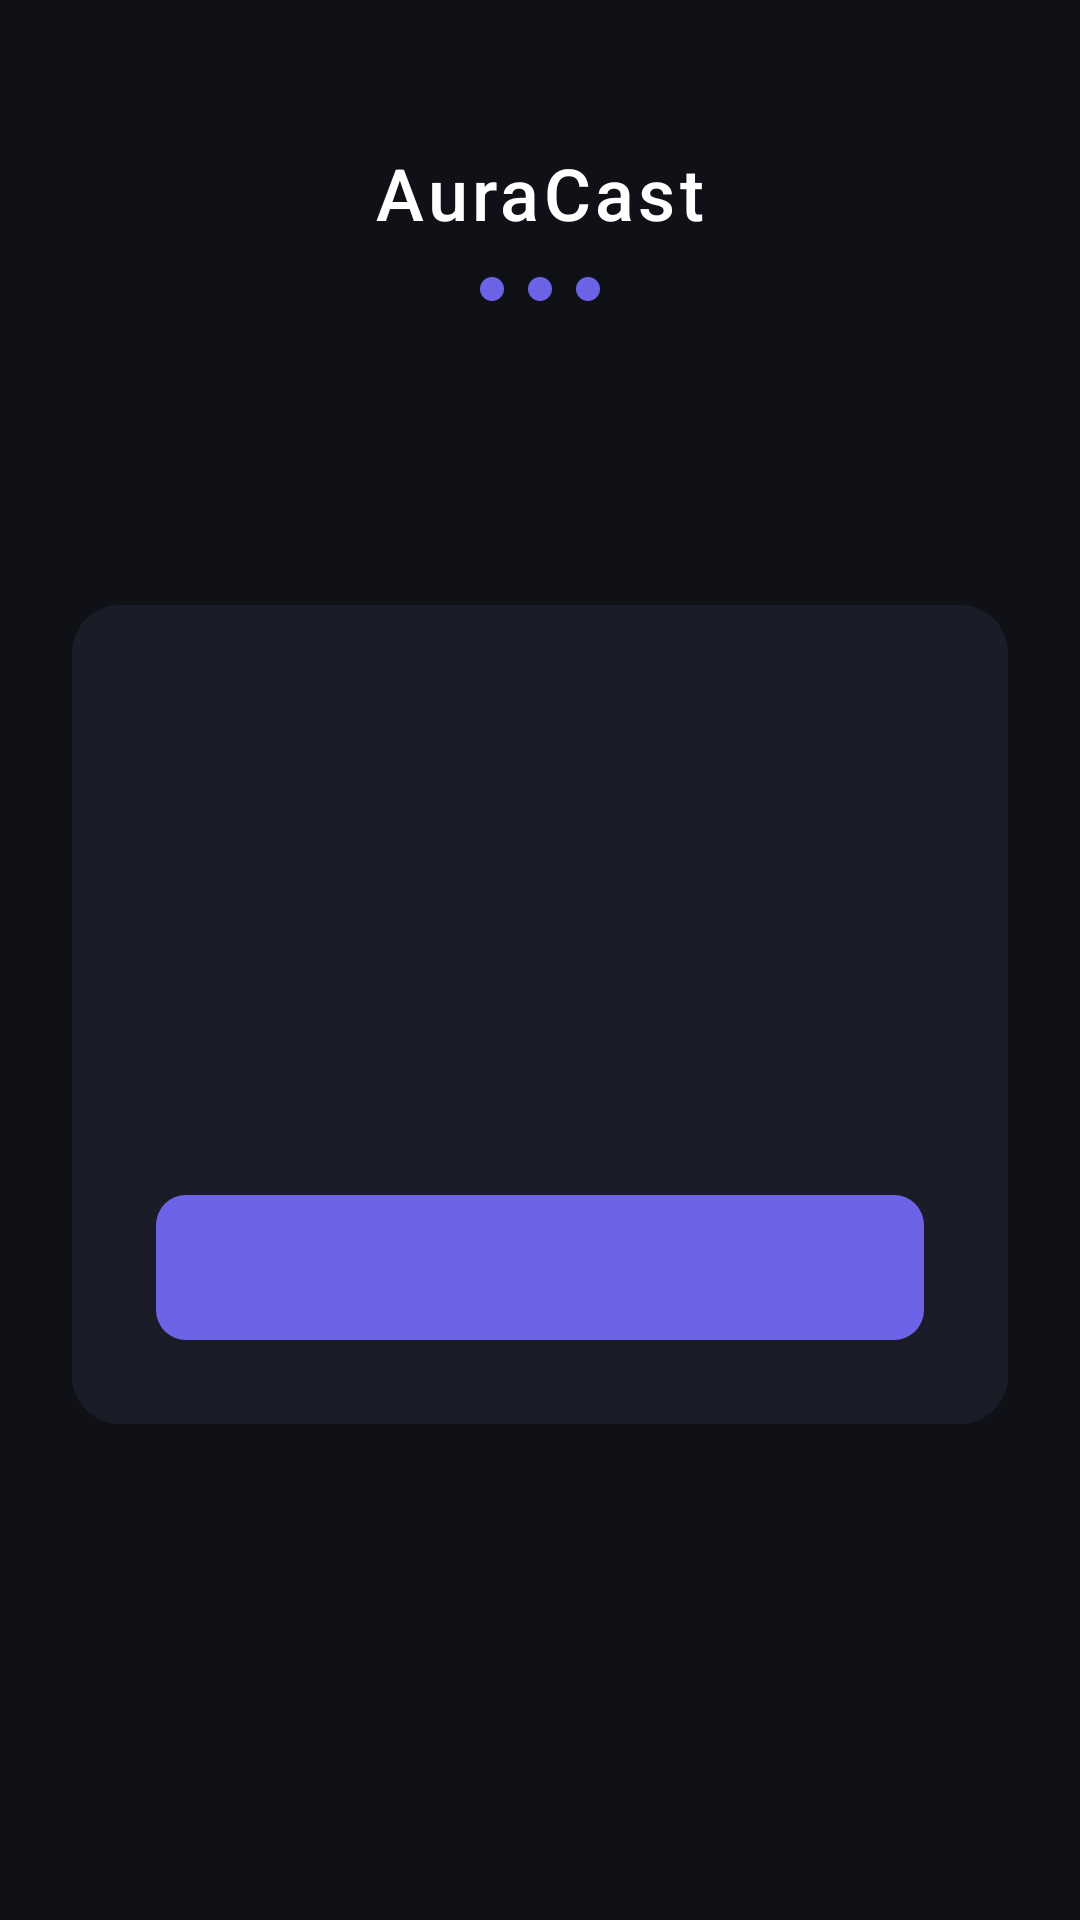

Reconstruct the res/layout file that produces this screen, plus the resources it refers to.
<!-- AndroidManifest.xml: application theme Theme.AuraCast -->
<!-- res/layout/activity_setup.xml -->
<?xml version="1.0" encoding="utf-8"?>
<androidx.constraintlayout.widget.ConstraintLayout
    xmlns:android="http://schemas.android.com/apk/res/android"
    xmlns:app="http://schemas.android.com/apk/res-auto"
    android:layout_width="match_parent"
    android:layout_height="match_parent">

    
    <TextView
        android:id="@+id/tvSetupAppName"
        android:layout_width="wrap_content"
        android:layout_height="wrap_content"
        android:text="@string/app_name"
        android:textColor="@color/text_primary"
        android:textSize="24sp"
        android:fontFamily="sans-serif-medium"
        android:letterSpacing="0.06"
        app:layout_constraintTop_toTopOf="parent"
        app:layout_constraintStart_toStartOf="parent"
        app:layout_constraintEnd_toEndOf="parent"
        android:layout_marginTop="48dp"/>

    
    <LinearLayout
        android:id="@+id/llStepDots"
        android:layout_width="wrap_content"
        android:layout_height="wrap_content"
        android:orientation="horizontal"
        android:gravity="center"
        app:layout_constraintTop_toBottomOf="@id/tvSetupAppName"
        app:layout_constraintStart_toStartOf="parent"
        app:layout_constraintEnd_toEndOf="parent"
        android:layout_marginTop="12dp">

        <View android:id="@+id/dot1"
            android:layout_width="8dp" android:layout_height="8dp"
            android:layout_marginHorizontal="4dp"
            android:background="@drawable/bg_step_number"/>
        <View android:id="@+id/dot2"
            android:layout_width="8dp" android:layout_height="8dp"
            android:layout_marginHorizontal="4dp"
            android:background="@drawable/bg_step_number"/>
        <View android:id="@+id/dot3"
            android:layout_width="8dp" android:layout_height="8dp"
            android:layout_marginHorizontal="4dp"
            android:background="@drawable/bg_step_number"/>
    </LinearLayout>

    
    <LinearLayout
        android:id="@+id/cardStep"
        android:layout_width="0dp"
        android:layout_height="wrap_content"
        android:orientation="vertical"
        android:background="@drawable/bg_guide_dialog"
        android:padding="28dp"
        android:gravity="center"
        app:layout_constraintTop_toBottomOf="@id/llStepDots"
        app:layout_constraintStart_toStartOf="parent"
        app:layout_constraintEnd_toEndOf="parent"
        app:layout_constraintBottom_toBottomOf="parent"
        app:layout_constraintVertical_bias="0.38"
        android:layout_marginHorizontal="24dp">

        <TextView android:id="@+id/tvStepIcon"
            android:layout_width="wrap_content"
            android:layout_height="wrap_content"
            android:textSize="52sp"
            android:layout_marginBottom="16dp"/>

        <TextView android:id="@+id/tvStepTitle"
            android:layout_width="wrap_content"
            android:layout_height="wrap_content"
            android:textColor="@color/text_primary"
            android:textSize="18sp"
            android:fontFamily="sans-serif-medium"
            android:gravity="center"
            android:layout_marginBottom="12dp"/>

        <TextView android:id="@+id/tvStepDesc"
            android:layout_width="match_parent"
            android:layout_height="wrap_content"
            android:textColor="@color/text_secondary"
            android:textSize="14sp"
            android:gravity="center"
            android:lineSpacingMultiplier="1.5"
            android:layout_marginBottom="28dp"/>

        
        <TextView android:id="@+id/btnStepAction"
            android:layout_width="match_parent"
            android:layout_height="wrap_content"
            android:textColor="@color/text_primary"
            android:textSize="15sp"
            android:fontFamily="sans-serif-medium"
            android:gravity="center"
            android:paddingVertical="14dp"
            android:background="@drawable/bg_guide_btn"
            android:clickable="true"
            android:focusable="true"/>

        
        <TextView android:id="@+id/btnStepSecondary"
            android:layout_width="match_parent"
            android:layout_height="wrap_content"
            android:visibility="gone"
            android:textColor="#888888"
            android:textSize="13sp"
            android:gravity="center"
            android:paddingVertical="12dp"
            android:layout_marginTop="8dp"
            android:clickable="true"
            android:focusable="true"/>

        
        <LinearLayout android:id="@+id/llWarn"
            android:layout_width="match_parent"
            android:layout_height="wrap_content"
            android:visibility="gone"
            android:background="@drawable/bg_tip_box"
            android:padding="12dp"
            android:orientation="horizontal"
            android:gravity="center_vertical"
            android:layout_marginTop="16dp">
            <TextView android:layout_width="wrap_content" android:layout_height="wrap_content"
                android:text="@string/setup_warn_icon" android:textSize="14sp"/>
            <TextView android:id="@+id/tvWarn"
                android:layout_width="0dp" android:layout_height="wrap_content"
                android:layout_weight="1"
                android:textColor="#FFD166" android:textSize="12sp"
                android:lineSpacingMultiplier="1.4"/>
        </LinearLayout>
    </LinearLayout>

</androidx.constraintlayout.widget.ConstraintLayout>
<!-- resources referenced by this layout -->
<resources>
  <color name="text_primary">#FFFFFFFF</color>
  <color name="text_secondary">#99FFFFFF</color>
  <!-- drawable bg_guide_btn (drawable) -->
  <?xml version="1.0" encoding="utf-8"?>
  <ripple xmlns:android="http://schemas.android.com/apk/res/android"
      android:color="#406C63E6">
      <item android:id="@android:id/mask">
          <shape android:shape="rectangle">
              <corners android:radius="10dp"/>
              <solid android:color="#FFFFFFFF"/>
          </shape>
      </item>
      <item>
          <shape android:shape="rectangle">
              <corners android:radius="10dp"/>
              <solid android:color="#6C63E6"/>
          </shape>
      </item>
  </ripple>
  <!-- drawable bg_guide_dialog (drawable) -->
  <?xml version="1.0" encoding="utf-8"?>
  <shape xmlns:android="http://schemas.android.com/apk/res/android" android:shape="rectangle">
      <corners android:radius="16dp"/>
      <solid android:color="#1A1D27"/>
  </shape>
  <!-- drawable bg_step_number (drawable) -->
  <?xml version="1.0" encoding="utf-8"?>
  <shape xmlns:android="http://schemas.android.com/apk/res/android" android:shape="oval">
      <solid android:color="#6C63E6"/>
  </shape>
  <!-- drawable bg_tip_box (drawable) -->
  <?xml version="1.0" encoding="utf-8"?>
  <shape xmlns:android="http://schemas.android.com/apk/res/android" android:shape="rectangle">
      <corners android:radius="8dp"/>
      <solid android:color="#1A150A"/>
      <stroke android:width="1dp" android:color="#4D3A00"/>
  </shape>
  <string name="app_name">AuraCast</string>
  <string name="setup_warn_icon">⚠️ </string>
  <style name="Theme.AuraCast" parent="Base.Theme.AuraCast" />
  <style name="Base.Theme.AuraCast" parent="Theme.Material3.Dark.NoActionBar">
          <item name="colorPrimary">@color/accent_purple</item>
          <item name="colorOnPrimary">@color/text_primary</item>
          <item name="colorSurface">@color/bg_surface</item>
          <item name="colorOnSurface">@color/text_primary</item>
          <item name="android:colorBackground">@color/bg_dark</item>
          <item name="android:windowBackground">@color/bg_dark</item>
          <item name="android:statusBarColor">@android:color/transparent</item>
          <item name="android:navigationBarColor">@android:color/transparent</item>
          <item name="android:windowLightStatusBar">false</item>
          <item name="materialButtonStyle">@style/Widget.Material3.Button.TonalButton</item>
      </style>
  <color name="accent_purple">#FF6C63E6</color>
  <color name="bg_surface">#FF1A1D27</color>
  <color name="bg_dark">#FF0F1117</color>
</resources>
